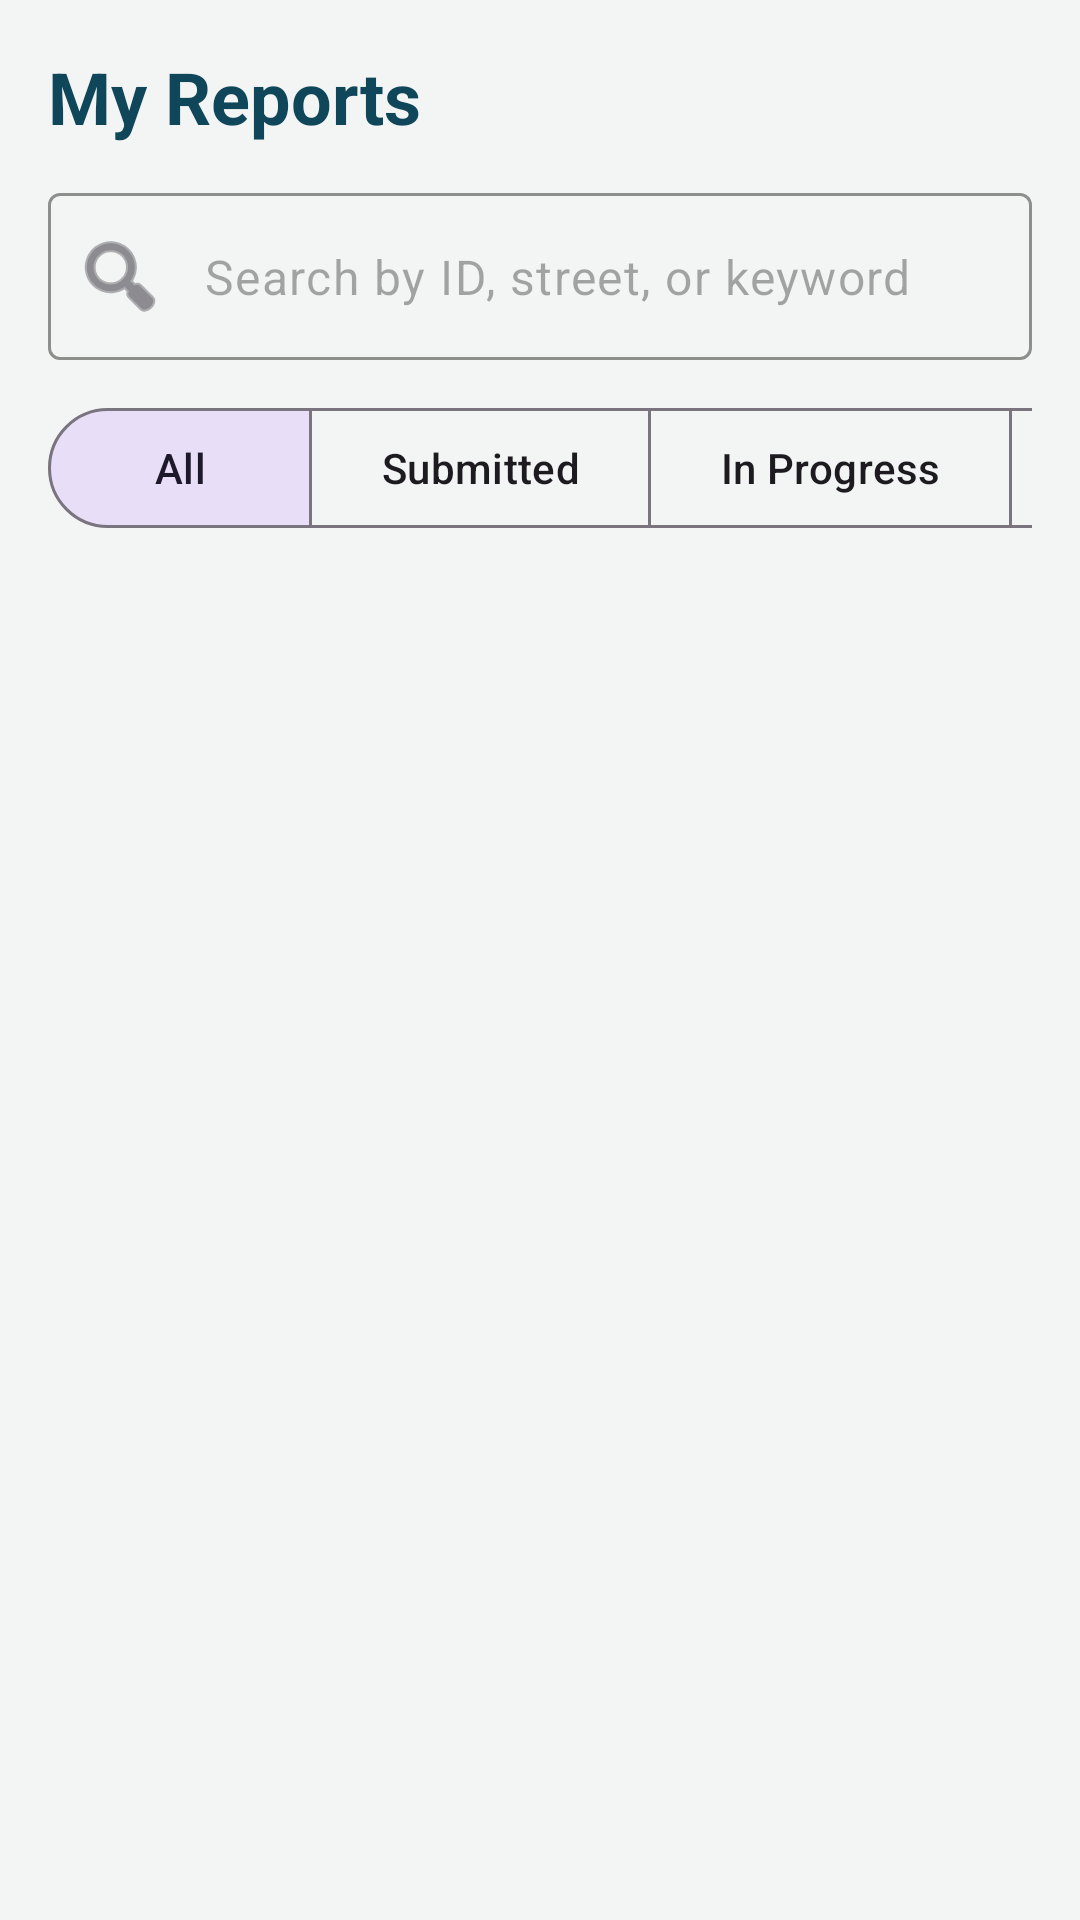

Produce the Android XML layout that renders to this screen, including the resource entries it uses.
<!-- AndroidManifest.xml: application theme Theme.CleanCityReporter -->
<!-- res/layout/fragment_my_reports.xml -->
<?xml version="1.0" encoding="utf-8"?>
<LinearLayout xmlns:android="http://schemas.android.com/apk/res/android"
    xmlns:app="http://schemas.android.com/apk/res-auto"
    android:layout_width="match_parent"
    android:layout_height="match_parent"
    android:background="@color/neutral"
    android:orientation="vertical"
    android:padding="16dp">

    <TextView
        android:layout_width="wrap_content"
        android:layout_height="wrap_content"
        android:text="My Reports"
        android:textColor="@color/secondary"
        android:textSize="24sp"
        android:textStyle="bold" />

    <com.google.android.material.textfield.TextInputLayout
        android:layout_width="match_parent"
        android:layout_height="wrap_content"
        android:layout_marginTop="16dp"
        app:boxBackgroundMode="outline"
        app:boxStrokeColor="@color/primary"
        app:hintEnabled="false"
        app:startIconDrawable="@android:drawable/ic_menu_search">

        <com.google.android.material.textfield.TextInputEditText
            android:id="@+id/etSearchReports"
            android:layout_width="match_parent"
            android:layout_height="wrap_content"
            android:hint="Search by ID, street, or keyword"
            android:inputType="text"
            android:maxLines="1" />
    </com.google.android.material.textfield.TextInputLayout>

    <HorizontalScrollView
        android:layout_width="match_parent"
        android:layout_height="wrap_content"
        android:layout_marginTop="12dp"
        android:fillViewport="false"
        android:scrollbars="none">

        <com.google.android.material.button.MaterialButtonToggleGroup
            android:id="@+id/filterGroup"
            android:layout_width="wrap_content"
            android:layout_height="wrap_content"
            app:checkedButton="@id/buttonFilterAll"
            app:selectionRequired="true"
            app:singleSelection="true">

            <com.google.android.material.button.MaterialButton
                android:id="@+id/buttonFilterAll"
                style="@style/Widget.Material3.Button.OutlinedButton"
                android:layout_width="wrap_content"
                android:layout_height="wrap_content"
                android:text="All"
                android:textAllCaps="false" />

            <com.google.android.material.button.MaterialButton
                android:id="@+id/buttonFilterSubmitted"
                style="@style/Widget.Material3.Button.OutlinedButton"
                android:layout_width="wrap_content"
                android:layout_height="wrap_content"
                android:text="Submitted"
                android:textAllCaps="false" />

            <com.google.android.material.button.MaterialButton
                android:id="@+id/buttonFilterInProgress"
                style="@style/Widget.Material3.Button.OutlinedButton"
                android:layout_width="wrap_content"
                android:layout_height="wrap_content"
                android:text="In Progress"
                android:textAllCaps="false" />

            <com.google.android.material.button.MaterialButton
                android:id="@+id/buttonFilterResolved"
                style="@style/Widget.Material3.Button.OutlinedButton"
                android:layout_width="wrap_content"
                android:layout_height="wrap_content"
                android:text="Resolved"
                android:textAllCaps="false" />
        </com.google.android.material.button.MaterialButtonToggleGroup>
    </HorizontalScrollView>

    <FrameLayout
        android:layout_width="match_parent"
        android:layout_height="0dp"
        android:layout_marginTop="12dp"
        android:layout_weight="1">

        <androidx.recyclerview.widget.RecyclerView
            android:id="@+id/recyclerMyReports"
            android:layout_width="match_parent"
            android:layout_height="match_parent"
            android:clipToPadding="false"
            android:paddingBottom="8dp" />

        <LinearLayout
            android:id="@+id/layoutEmptyReports"
            android:layout_width="match_parent"
            android:layout_height="match_parent"
            android:gravity="center"
            android:orientation="vertical"
            android:padding="24dp"
            android:visibility="gone">

            <TextView
                android:layout_width="wrap_content"
                android:layout_height="wrap_content"
                android:gravity="center"
                android:text="No reports match your search. Submit a report to get started."
                android:textColor="@color/secondary"
                android:textSize="16sp" />

            <com.google.android.material.button.MaterialButton
                android:id="@+id/buttonSubmitFirstReport"
                style="@style/Widget.Material3.Button"
                android:layout_width="wrap_content"
                android:layout_height="wrap_content"
                android:layout_marginTop="12dp"
                android:text="Report an Issue"
                app:backgroundTint="@color/primary" />
        </LinearLayout>
    </FrameLayout>
</LinearLayout>
<!-- resources referenced by this layout -->
<resources>
  <color name="neutral">#F2F5F3</color>
  <color name="primary">#168447</color>
  <color name="secondary">#10465A</color>
  <style name="Theme.CleanCityReporter" parent="Base.Theme.CleanCityReporter" />
  <style name="Base.Theme.CleanCityReporter" parent="Theme.Material3.DayNight.NoActionBar">
          <item name="colorPrimary">@color/primary</item>
          <item name="colorOnPrimary">@android:color/white</item>
          <item name="colorSecondary">@color/secondary</item>
          <item name="colorOnSecondary">@android:color/white</item>
          <item name="colorTertiary">@color/tertiary</item>
          <item name="colorOnTertiary">@android:color/white</item>
      </style>
  <color name="tertiary">#0D6EFD</color>
</resources>
